14-way image classification set "CoD14-plus" from GitHub (kikimms/CDVF); label vocabulary: aphids, army worm, bacterial blight, cotton boll rot, curl virus, green cotton boll, healthy leaf, herbicide growth damage, leaf hopper jassids, leaf redding, leaf variegation, target spot, fusarium wilt, powdery mildew.

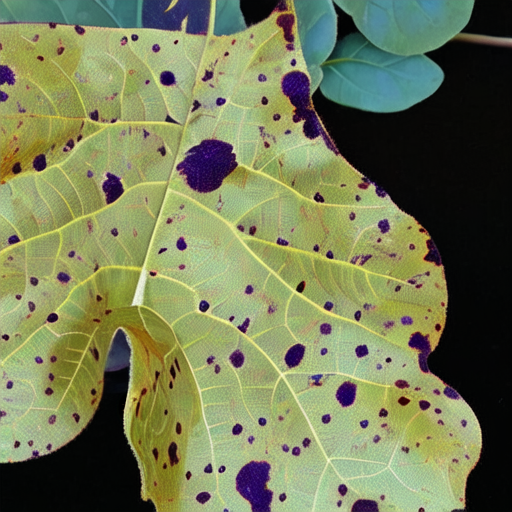
Label: target spot

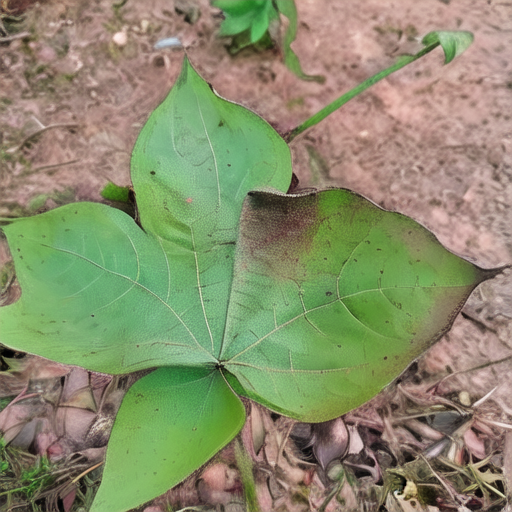
Label: leaf redding

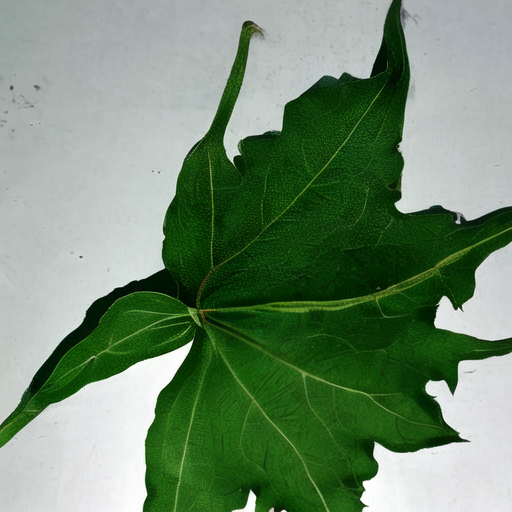
Label: herbicide growth damage

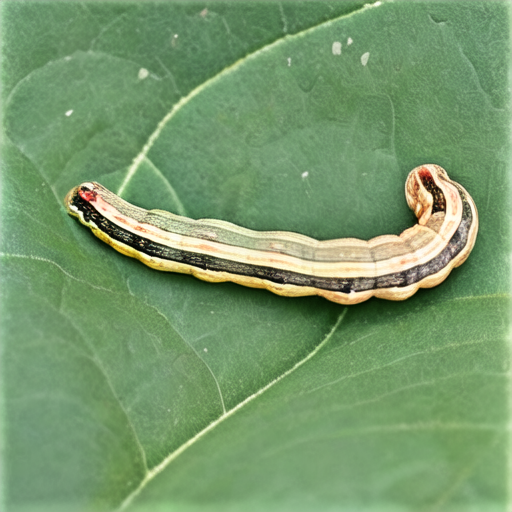
Label: army worm

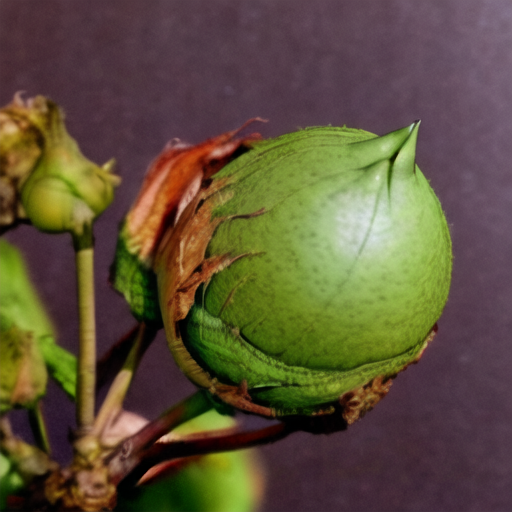
Label: green cotton boll

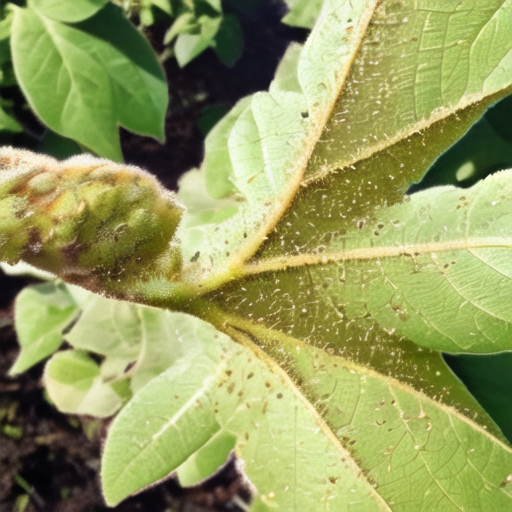
Label: aphids
